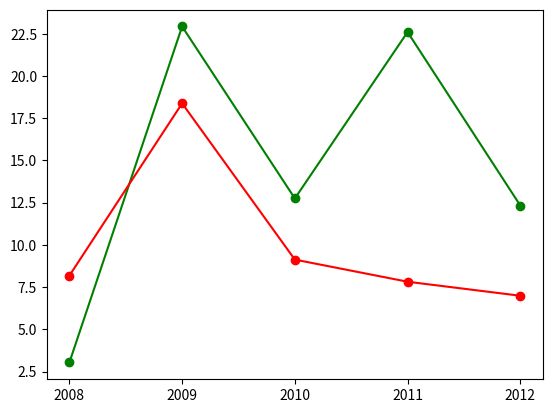

Here is the Python script that generated this plot:
#!/usr/bin/env python3
# -*- coding: utf-8 -*-
"""
Created on Tue Dec 26 10:52:30 2023

@author: pengzhenxian
"""

import pandas as pd
import numpy as np
import matplotlib.pyplot as plt

class SeriesOperate(object):
    def createSeries(self):
    
        a = pd.Series([9, 8, 7, 6], index=['a','b','c','d'])
        #print(a)
        
        b = pd.Series(25, index=['a','b','c','d'])
        b.name = 'Series对象'
        b.index.name = 'Index'
        print(b)
        print(b[0])
        print(b['a'])
        print(b[:3])
        print(b.get('f', 100))
        
        c = pd.Series({'a':9,'b':8})
        #print(c)
        
        d = pd.Series({'a':9,'b':8} , index=['a','b','c','d'])
        #print(d)
        
        print(c + d)
        
        e = pd.Series(np.arange(5), index=np.arange(9,4,-1))
        #print(e)
        
        #print(e.index)
        #print(e.values)
    def sort(self):
        a = pd.Series([9, 8, 7, 6], index=['a','b','c','d'])
        
        

class DataFrameOperate(object):
    
    def __init__(self, nm = 'Peter'):
        """constructor"""
        self.name = nm # class instance (data)
        print('Created a DataFrameOperate instance for', nm)
        print(50*'-')
    
    def create(self, method = 1):
        if(method == 1):
            return pd.DataFrame(np.arange(15).reshape(3, 5))
        elif(method == 2):
            dt = {'one':pd.Series([9, 8, 7, 6], index=['a','b','c','d']),
                  'two':pd.Series({'a':9,'b':8})}
            b = pd.DataFrame(dt)
            return b
        elif(method == 3):
            c = pd.DataFrame(dt, index=['b','c','d'], columns=['two','three'])
            #print(c)
            return c
        else:
            dl = {'one':[1,2,3,4], 'two':[9,8,7,6]}
            d = pd.DataFrame(dl, index=['a','b','c','d'])
            #print(d)
            #print(d.index)
            #print(d.values)
            return d
        
    def operate(self):
       d = self.create(5)
       newc = d.columns.insert(2, 'add')
       newd = d.reindex(columns=newc, fill_value=200)
       
       print(d)
       
       nc = d.columns.delete(1)
       ni = d.index.insert(3, 'e')
       nd = d.reindex(index=ni, columns=nc, method='ffill')
       print(nd)
       
       f = d.drop(['a','c'])
       print(f)
       
       print(f.drop('b'))
       print(f.drop('one', axis=1))
       
    def cal(self):
        a = pd.DataFrame(np.arange(12).reshape(3, 4))
        b = pd.DataFrame(np.arange(20).reshape(4, 5))
        c = pd.Series(np.arange(5))
        d = pd.DataFrame(np.arange(12, 0, -1).reshape(3,4))
        
        '''
        print(a+b)
        print(a*b)
        print(b.add(a, fill_value=100))
        print(a.mul(b, fill_value=0))
        print(c)
        print(c-10)
        print(b)
        print(b-c)
        '''
        print(a)
        print(c)
        #print(a > d)
        #print(a -- d)
        print(a > c)
        print(c > 0)
        
    def sort(self):
        d = self.create(5)
        
        print(d)
        print(d.sort_index())
        print(d.sort_index(ascending=False))
        print(d.sort_index(axis=1, ascending=False))
        
        b = pd.DataFrame(np.arange(20).reshape(4, 5))
        c = d + b
        #print(d)
        #print(d.sort_values(0, ascending=False))
        #print(d.sort_values('a', axis=1, ascending=False))
        #print(c.sort_values(1, ascending=False))
        
    def analysis(self):
        d = self.create(5)
        #print(d)
        #print(d.describe())
        
        # 滚动计算
        #print(d.rolling(1).sum())
        
        '''
        print(d.cumsum())
        print(d.cumprod())
        print(d.cummin())
        print(d.cummax())
        '''
        
        # 计算相关信息
        hprice = pd.Series([3.04, 22.93, 12.75, 22.6, 12.33], 
                           index=['2008','2009','2010','2011','2012'])
        m2 = pd.Series([8.18, 18.38, 9.13, 7.82, 6.99], 
                           index=['2008','2009','2010','2011','2012'])
        print(hprice)
        print(m2)
        print(hprice.corr(m2))
        
        plt.plot(hprice, 'go-', m2, 'ro-')
        plt.show()
    
dfo = DataFrameOperate('Myron')
dfo.analysis()







